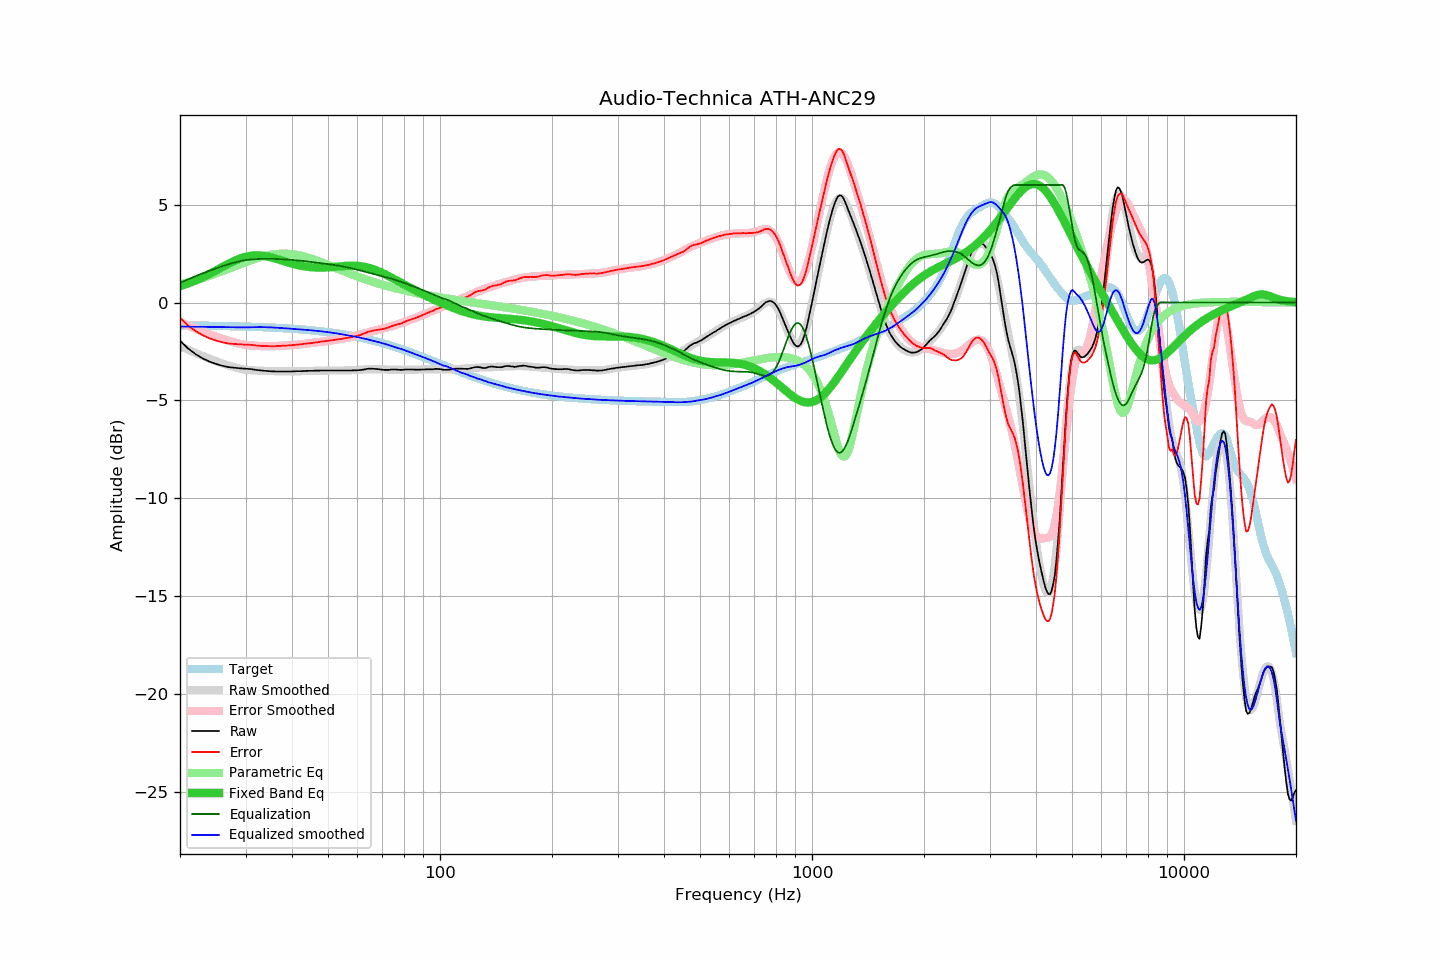

Source data for this figure (header and first rows):
frequency, raw, error, smoothed, error_smoothed, equalization, parametric_eq, equalized_raw, equalized_smoothed, target
20, -1.95, -0.78, -2.23, -1.01, 1.01, 0.83, -0.94, -1.22, -1.17
21, -2.34, -1.17, -2.41, -1.18, 1.18, 0.97, -1.16, -1.23, -1.17
22, -2.63, -1.45, -2.57, -1.34, 1.34, 1.12, -1.29, -1.23, -1.18
23, -2.85, -1.67, -2.73, -1.49, 1.49, 1.28, -1.36, -1.24, -1.18
24, -3.02, -1.83, -2.87, -1.62, 1.62, 1.46, -1.40, -1.24, -1.19
25, -3.14, -1.95, -2.99, -1.74, 1.74, 1.63, -1.40, -1.25, -1.19
26, -3.23, -2.03, -3.11, -1.86, 1.86, 1.81, -1.38, -1.25, -1.20
27, -3.30, -2.09, -3.21, -1.95, 1.95, 1.98, -1.35, -1.26, -1.21
28, -3.33, -2.12, -3.30, -2.04, 2.04, 2.13, -1.29, -1.26, -1.21
29, -3.36, -2.14, -3.38, -2.11, 2.11, 2.25, -1.25, -1.27, -1.22
30, -3.38, -2.15, -3.44, -2.17, 2.17, 2.34, -1.21, -1.27, -1.23
31, -3.40, -2.16, -3.46, -2.19, 2.19, 2.39, -1.21, -1.26, -1.24
32, -3.44, -2.19, -3.47, -2.21, 2.21, 2.41, -1.23, -1.26, -1.25
33, -3.47, -2.21, -3.48, -2.23, 2.23, 2.40, -1.24, -1.26, -1.26
34, -3.49, -2.22, -3.49, -2.23, 2.23, 2.36, -1.26, -1.26, -1.27
35, -3.51, -2.23, -3.50, -2.23, 2.23, 2.31, -1.28, -1.27, -1.28
36, -3.52, -2.23, -3.51, -2.23, 2.23, 2.25, -1.29, -1.28, -1.29
37, -3.52, -2.22, -3.51, -2.22, 2.22, 2.18, -1.30, -1.30, -1.30
38, -3.52, -2.21, -3.52, -2.20, 2.20, 2.11, -1.32, -1.31, -1.31
39, -3.52, -2.19, -3.52, -2.19, 2.19, 2.04, -1.33, -1.33, -1.33
40, -3.52, -2.18, -3.52, -2.18, 2.18, 1.99, -1.34, -1.34, -1.34
41, -3.51, -2.16, -3.52, -2.16, 2.16, 1.93, -1.35, -1.36, -1.35
42, -3.51, -2.14, -3.51, -2.14, 2.14, 1.89, -1.37, -1.37, -1.37
43, -3.50, -2.12, -3.50, -2.12, 2.12, 1.85, -1.38, -1.39, -1.38
44, -3.49, -2.09, -3.50, -2.10, 2.10, 1.82, -1.39, -1.40, -1.40
45, -3.49, -2.07, -3.49, -2.07, 2.07, 1.80, -1.42, -1.42, -1.42
46, -3.48, -2.04, -3.49, -2.05, 2.05, 1.79, -1.43, -1.44, -1.44
47, -3.48, -2.03, -3.48, -2.03, 2.03, 1.78, -1.45, -1.45, -1.46
48, -3.47, -2.00, -3.48, -2.00, 2.00, 1.78, -1.47, -1.47, -1.47
49, -3.47, -1.98, -3.47, -1.98, 1.98, 1.79, -1.49, -1.49, -1.49
50, -3.47, -1.95, -3.47, -1.96, 1.96, 1.80, -1.51, -1.51, -1.52
51, -3.47, -1.93, -3.47, -1.94, 1.94, 1.81, -1.53, -1.54, -1.54
52, -3.47, -1.91, -3.47, -1.91, 1.91, 1.82, -1.56, -1.56, -1.56
53, -3.47, -1.89, -3.47, -1.89, 1.89, 1.83, -1.58, -1.58, -1.58
54, -3.47, -1.86, -3.47, -1.86, 1.86, 1.85, -1.61, -1.61, -1.61
55, -3.47, -1.84, -3.47, -1.84, 1.84, 1.86, -1.63, -1.64, -1.63
56, -3.47, -1.82, -3.47, -1.81, 1.81, 1.87, -1.66, -1.66, -1.66
57, -3.47, -1.79, -3.46, -1.78, 1.78, 1.88, -1.69, -1.69, -1.68
58, -3.47, -1.76, -3.46, -1.74, 1.74, 1.88, -1.73, -1.71, -1.71
59, -3.46, -1.73, -3.45, -1.71, 1.71, 1.88, -1.75, -1.74, -1.73
60, -3.46, -1.70, -3.44, -1.67, 1.67, 1.87, -1.79, -1.77, -1.76
61, -3.45, -1.66, -3.43, -1.64, 1.64, 1.86, -1.81, -1.80, -1.79
62, -3.43, -1.61, -3.42, -1.60, 1.60, 1.84, -1.83, -1.82, -1.82
63, -3.41, -1.56, -3.42, -1.56, 1.56, 1.81, -1.85, -1.85, -1.85
64, -3.38, -1.50, -3.41, -1.53, 1.53, 1.78, -1.85, -1.89, -1.88
65, -3.38, -1.47, -3.41, -1.49, 1.49, 1.75, -1.89, -1.92, -1.91
66, -3.38, -1.44, -3.41, -1.46, 1.46, 1.71, -1.92, -1.95, -1.94
67, -3.39, -1.42, -3.41, -1.43, 1.43, 1.66, -1.96, -1.98, -1.97
68, -3.40, -1.39, -3.41, -1.39, 1.39, 1.61, -2.01, -2.01, -2.01
69, -3.42, -1.38, -3.41, -1.36, 1.36, 1.56, -2.06, -2.04, -2.04
70, -3.43, -1.36, -3.41, -1.33, 1.33, 1.51, -2.10, -2.08, -2.07
71, -3.44, -1.33, -3.42, -1.30, 1.30, 1.45, -2.14, -2.11, -2.11
72, -3.44, -1.30, -3.42, -1.28, 1.28, 1.39, -2.16, -2.15, -2.14
73, -3.44, -1.27, -3.43, -1.25, 1.25, 1.33, -2.19, -2.18, -2.18
74, -3.42, -1.21, -3.43, -1.22, 1.22, 1.28, -2.20, -2.22, -2.21
75, -3.42, -1.18, -3.43, -1.18, 1.18, 1.22, -2.24, -2.25, -2.24
76, -3.42, -1.14, -3.43, -1.15, 1.15, 1.16, -2.27, -2.28, -2.28
77, -3.43, -1.11, -3.43, -1.11, 1.11, 1.10, -2.32, -2.32, -2.32
78, -3.44, -1.09, -3.43, -1.08, 1.08, 1.04, -2.36, -2.35, -2.35
79, -3.44, -1.05, -3.43, -1.04, 1.04, 0.98, -2.40, -2.39, -2.39
... 553 more rows
